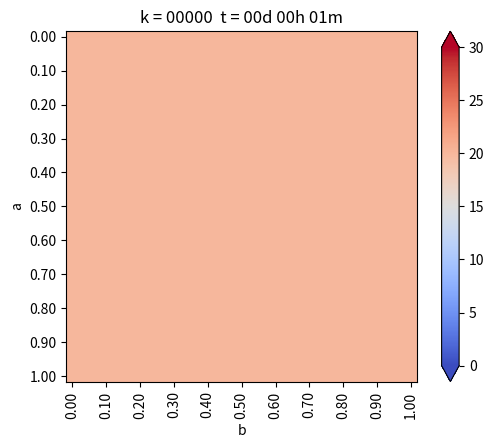

This chart was generated by the following Python code: (Note: this script raises an exception after producing the figure.)
# -*- coding: utf-8 -*-
"""
Created on Fri Oct 30 09:47:36 2020

@author: GRUPO 3 - MCOC2020

[redacted]
[redacted]
[redacted]
"""
from matplotlib.pylab import *
from matplotlib.pyplot import imshow
import numpy as np
import matplotlib as mpl
import matplotlib.pyplot as plt
from matplotlib import cm

#Geometria
a = 1.         #[m] alto del dominio
b = 1.         #[m] ancho del dominio
Nx = 30       # intervalos en x
Ny = 30       # intervalos en y

dx = b/Nx
dy = a/Ny

h = dx

if dx != dy:
    print("ERROR! dy != dy")
    exit(-1)      #-1, le dice al SO que el programa falló

#funcion de cenveniencia para calcular las coordenadas del punto (i,j)
def coords(i,j):
    return(dx*i,dy*j)
x,y = coords(4,2)

print(f"x = {x}")
print(f"y = {y}")

def imshowbien(u):
    imshow(u.T[Nx::-1,:],cmap=cm.coolwarm,interpolation='bilinear')
    cbar = colorbar(extend = 'both', cmap= cm.coolwarm)
    ticks = np.arange(0,35,5)
    ticks_Text = ["{}°".format(deg) for deg in ticks]
    cbar.set_ticks(ticks)
    cbar.set_ticklabels(ticks_Text)
    clim(0,30)
    
    xlabel('b')
    ylabel('a')
    xTicks_N= np.arange(0,Nx+1,3)
    yTicks_N= np.arange(0,Ny+1,3)
    xTicks= [coords(i,0)[0] for i in xTicks_N]
    yTicks= [coords(0,i)[1] for i in yTicks_N]
    xTicks_Text = ["{0:.2f}".format(tick) for tick in xTicks]
    yTicks_Text = ["{0:.2f}".format(tick) for tick in yTicks]
    xticks(xTicks_N,xTicks_Text, rotation='vertical')
    yticks(yTicks_N,yTicks_Text)
    margins(0.2)
    subplots_adjust(bottom=0.15)
    
u_k = np.zeros((Nx+1, Ny+1), dtype = np.double) #dtype es el tipo de dato
u_km1 = np.zeros((Nx+1, Ny+1),dtype = np.double) #dtype es el tipo de dato

#condicion de borde inicial
u_k[:,:] = 20              #20 grados inicial en todas partes

#parametros problema Hierro
dt = 0.01
K = 79.5                   # m^2/s
c = 450.                   # J/kg C
ρ = 7800.                  # kg/m^3
α = K*dt/(c*ρ*dx**2)

#informar cosas interesantes
print(f"dt = {dt}")
print(f"K = {K}")
print(f"c = {c}")
print(f"ρ = {ρ}")
print(f"α = {α}")

#loop en el tiempo
minuto = 60. #[s]
hora = 3600. #[s]
dia = 24 * hora

dt = 1 * minuto
dnext_t = 0.5 * hora      #guardar imagen cada 30 min

next_t = 0
framenum = 0

T = 1*dia
Days= 4 *T                # cuantos dias quiero simular

# Vectores para acumular la temperatura en puntos interesantes
u_0 = np.zeros(np.int32(Days/dt))
u_N4 = np.zeros(np.int32(Days/dt))
u_2N4 = np.zeros(np.int32(Days/dt))
u_3N4 = np.zeros(np.int32(Days/dt))
u_amb = np.zeros(np.int32(Days/dt))

def truncate(n,decimales=0):
    multiplier= 10**decimales
    return int(n*multiplier)/multiplier

#Loop de tiempo
for k in range(np.int32(Days/dt)):
    t = dt*(k+1)
    dias = truncate(t/dia, 0)
    horas = truncate((t-dias*dia)/hora, 0)
    minutos = truncate((t-dias*dia-horas*hora)/minuto, 0)
    titulo = "k = {0:05.0f} ".format(
        k) + " t = {0:02.0f}d {1:02.0f}h {2:02.0f}m".format(dias, horas, minutos)
    print(titulo)
    
    #CB esenciales, se repite en cada iteracion
    u_ambiente = 20. + 10.*np.sin((2*np.pi/T)*t)
    
    #CB esenciales, se repite en cada iteracion
    #u_k[0 , :] = 20.                          #Borde izquierdo
    #u_k[-1 ,:] = 0.                           #borde derecho
    u_k[: ,-1] = u_ambiente                    #borde superior
    #u_k[: , 0] = 20                            #borde inferior


    u_k[0,:] = u_k[-2,:]-0*dx                  #Borde izquierdo gradiente
    u_k[-1,:] = u_k[-2,:]-0*dx                 #Borde derecho gradiente
    #u_k[:,-1] = u_k[:,-2]-0*dy            #borde gradiente superior
    u_k[:,0] = u_k[:,-2]-0*dy                  #Borde inferior gradiente
    
    
    #Loop en el espacio i = 1 ..... n-1
    for i in range(1,Nx):
        for j in range(1,Ny):
            #algoritmo de diferencias finitas 2-D para difusion
            
            #Lapaceano
            nabla_u_k = (u_k[i-1, j]+u_k[i+1,j]+u_k[i,j-1]+u_k[i,j+1]-4*u_k[i,j])/h**2
            
            #forward Euler
            u_km1[i,j] = u_k[i,j]+α*nabla_u_k
            
    #avanzar la solucion a k+1
    u_k = u_km1
    
    #CB esenciales, se repite en cada iteracion
    u_ambiente = 20. + 10.*np.sin((2*np.pi/T)*t)
    
    #CB esenciales, se repite en cada iteracion
    #u_k[0 , :] = 20.                          #Borde izquierdo
    #u_k[-1 ,:] = 0.                           #borde derecho
    u_k[: ,-1] = u_ambiente                    #borde superior
    #u_k[: , 0] = 20                            #borde inferior


    u_k[0,:] = u_k[-2,:]-0*dx                  #Borde izquierdo gradiente
    u_k[-1,:] = u_k[-2,:]-0*dx                 #Borde derecho gradiente
    #u_k[:,-1] = u_k[:,-2]-0*dy            #borde gradiente superior
    u_k[:,0] = u_k[:,-2]-0*dy                  #Borde inferior gradiente
    
    #Encuentro la temperatura en puntos interesantes
    u_0[k]   = u_k[int(Nx/2),-1]                    #Superficie
    u_N4[k]  = u_k[int(Nx/2),int(Ny/4)]             #N/4, medio
    u_2N4[k] = u_k[int(Nx/2),int(2*Ny/4)]           #2N/4, medio
    u_3N4[k] = u_k[int(Nx/2),int(3*Ny/4)]           #3N/4, medio
    u_amb[k] = 10.*np.sin((2*np.pi/T)*dt*(k+1))
    
    #grafico en d_next
    if t> next_t:
        plt.figure(1)
        imshowbien(u_k)
        plt.title(titulo)
        plt.savefig("fig/caso_7p_{0:04.0f}.png".format(framenum))
        framenum+=1
        next_t+= dnext_t
        plt.close(1)

#plotear histria de temperatura en puntos interesantes
plt.figure(2)
plt.plot(range(np.int32(Days/dt)),u_amb, label="ambiente", linestyle=':',color='k')
plt.plot(range(np.int32(Days/dt)),u_0, label="superficie")
plt.plot(range(np.int32(Days/dt)),u_N4, label="N/4")
plt.plot(range(np.int32(Days/dt)),u_2N4, label="2N/4")
plt.plot(range(np.int32(Days/dt)),u_3N4, label="3N/4")
plt.title("Evolucion de temperatura en puntos en caso 7 enunciado")
plt.legend()
plt.savefig("EvolucionT_caso_7_enunciado.png")
plt.show()

